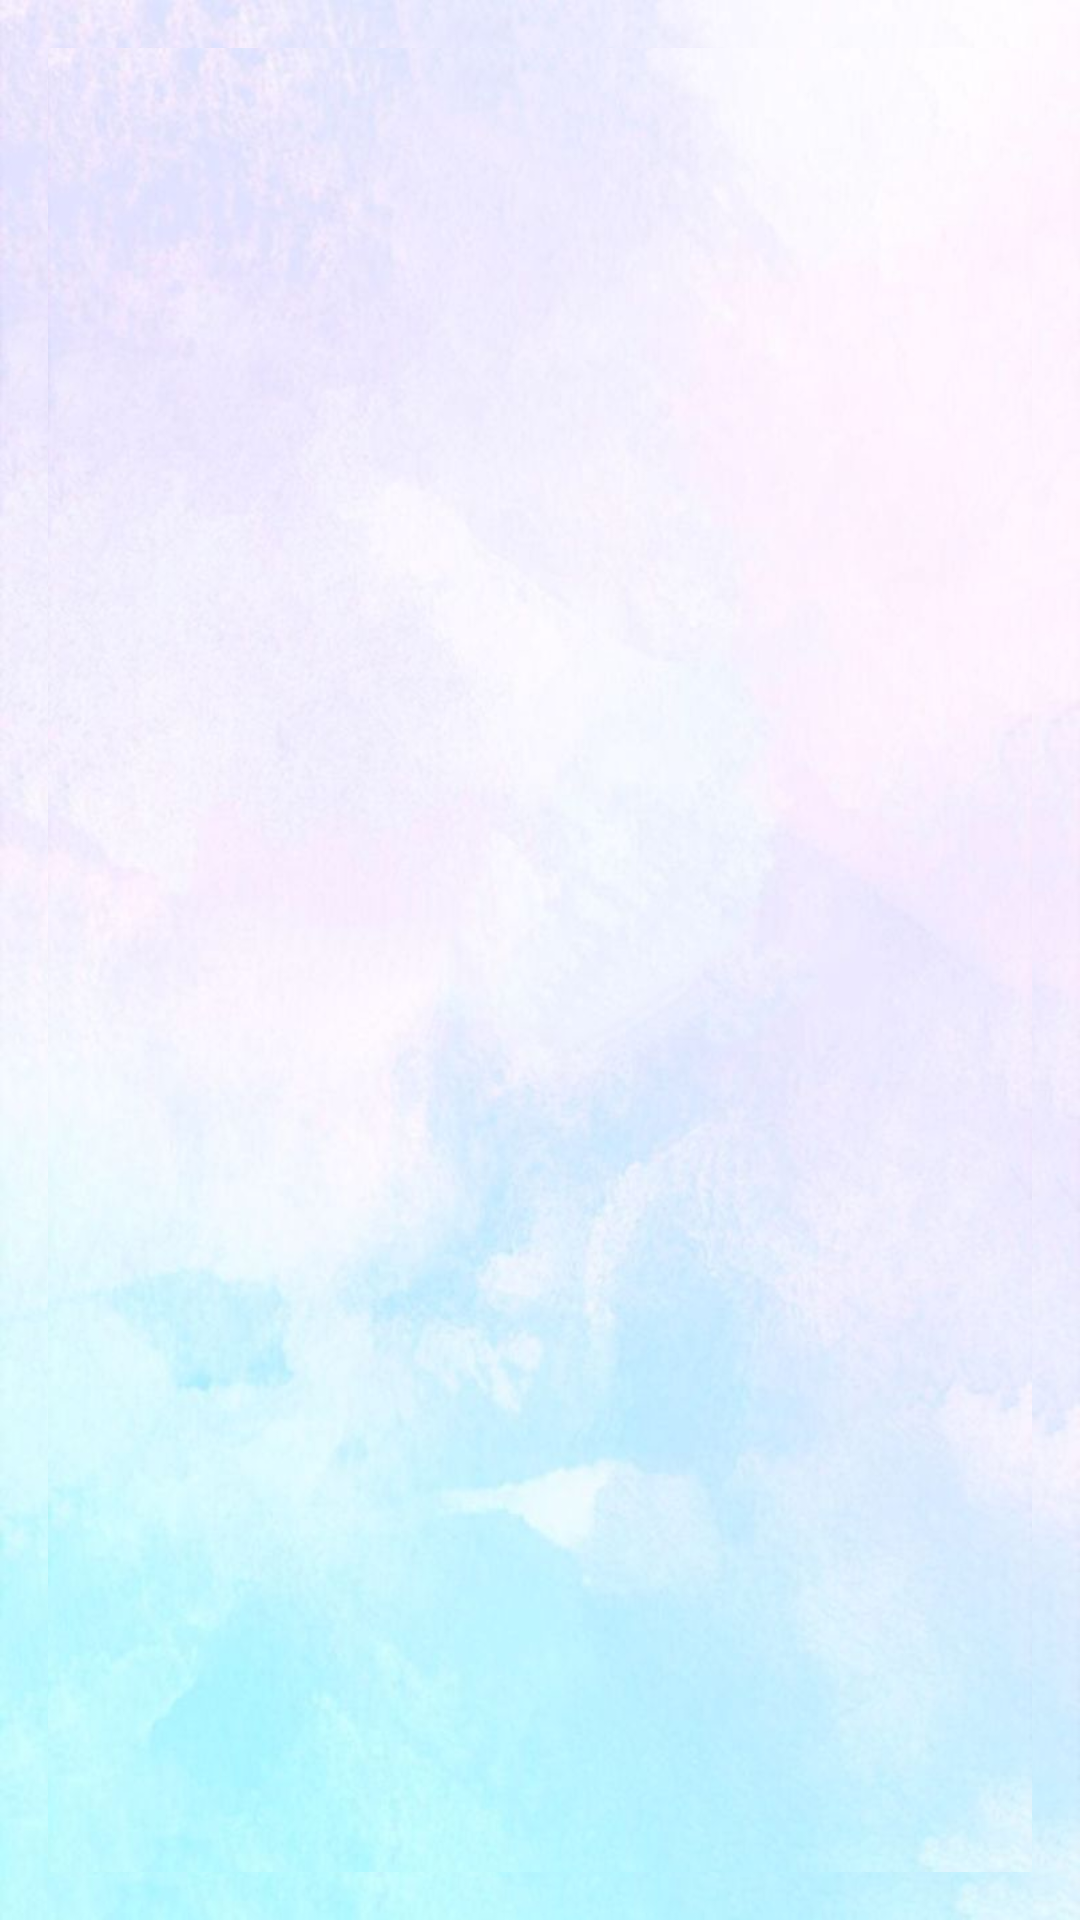

The Android layout XML behind this screen, and the referenced resources:
<!-- AndroidManifest.xml: application theme AppTheme -->
<!-- res/layout/activity_list_main2.xml -->
<?xml version="1.0" encoding="utf-8"?>
<androidx.constraintlayout.widget.ConstraintLayout xmlns:android="http://schemas.android.com/apk/res/android"
    xmlns:app="http://schemas.android.com/apk/res-auto"
    xmlns:tools="http://schemas.android.com/tools"
    android:layout_width="match_parent"
    android:layout_height="match_parent"
    android:background="@drawable/sv"
    tools:context=".ListMain2Activity">

    <ListView
        android:id="@+id/ListVL"
        android:layout_width="0dp"
        android:layout_height="0dp"
        android:layout_marginStart="16dp"
        android:layout_marginTop="16dp"
        android:layout_marginEnd="16dp"
        android:layout_marginBottom="16dp"
        android:background="@drawable/sv"
        app:layout_constraintBottom_toBottomOf="parent"
        app:layout_constraintEnd_toEndOf="parent"
        app:layout_constraintStart_toStartOf="parent"
        app:layout_constraintTop_toTopOf="parent" />
</androidx.constraintlayout.widget.ConstraintLayout>
<!-- resources referenced by this layout -->
<resources>
  <!-- drawable sv: jpg bitmap (drawable, 43657 bytes) -->
  <style name="AppTheme" parent="Theme.AppCompat.Light.DarkActionBar">
          
          <item name="colorPrimary">@color/colorPrimary</item>
          <item name="colorPrimaryDark">@color/colorPrimaryDark</item>
          <item name="colorAccent">@color/colorAccent</item>
          <item name="android:windowActivityTransitions">true</item>
          <item name="android:windowEnterTransition">@transition/explode</item>
          <item name="android:windowExitTransition">@transition/explode</item>
      </style>
  <!-- not gathered from this repository: default colours our renderer supplied (Android Studio template values) -->
  <color name="colorPrimary">#FF6200EE</color>
  <color name="colorPrimaryDark">#FF3700B3</color>
  <color name="colorAccent">#FF03DAC5</color>
</resources>
